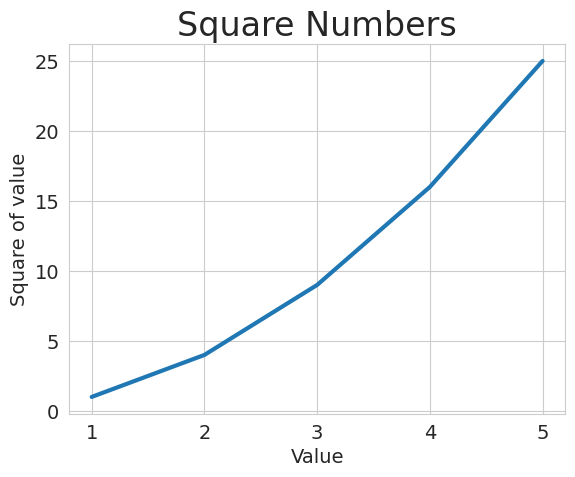

Recreate this plot in Python.
import matplotlib.pyplot as plt
import seaborn as sns


input_value = [1, 2, 3, 4, 5]
squares = [1, 4, 9, 16, 25]
# 此方法已经弃用
# plt.style.use('seaborn')

sns.set_style('whitegrid')

fig, ax = plt.subplots()
# print(fig, ax)
ax.plot(input_value, squares, linewidth = 3)
# ax.plot(squares, linewidth = 3)


# 设置图题，并给坐标轴加上标签
ax.set_title("Square Numbers", fontsize = 24)
ax.set_xlabel("Value", fontsize = 14)
ax.set_ylabel("Square of value", fontsize = 14)
ax.tick_params(labelsize = 14)

plt.show()